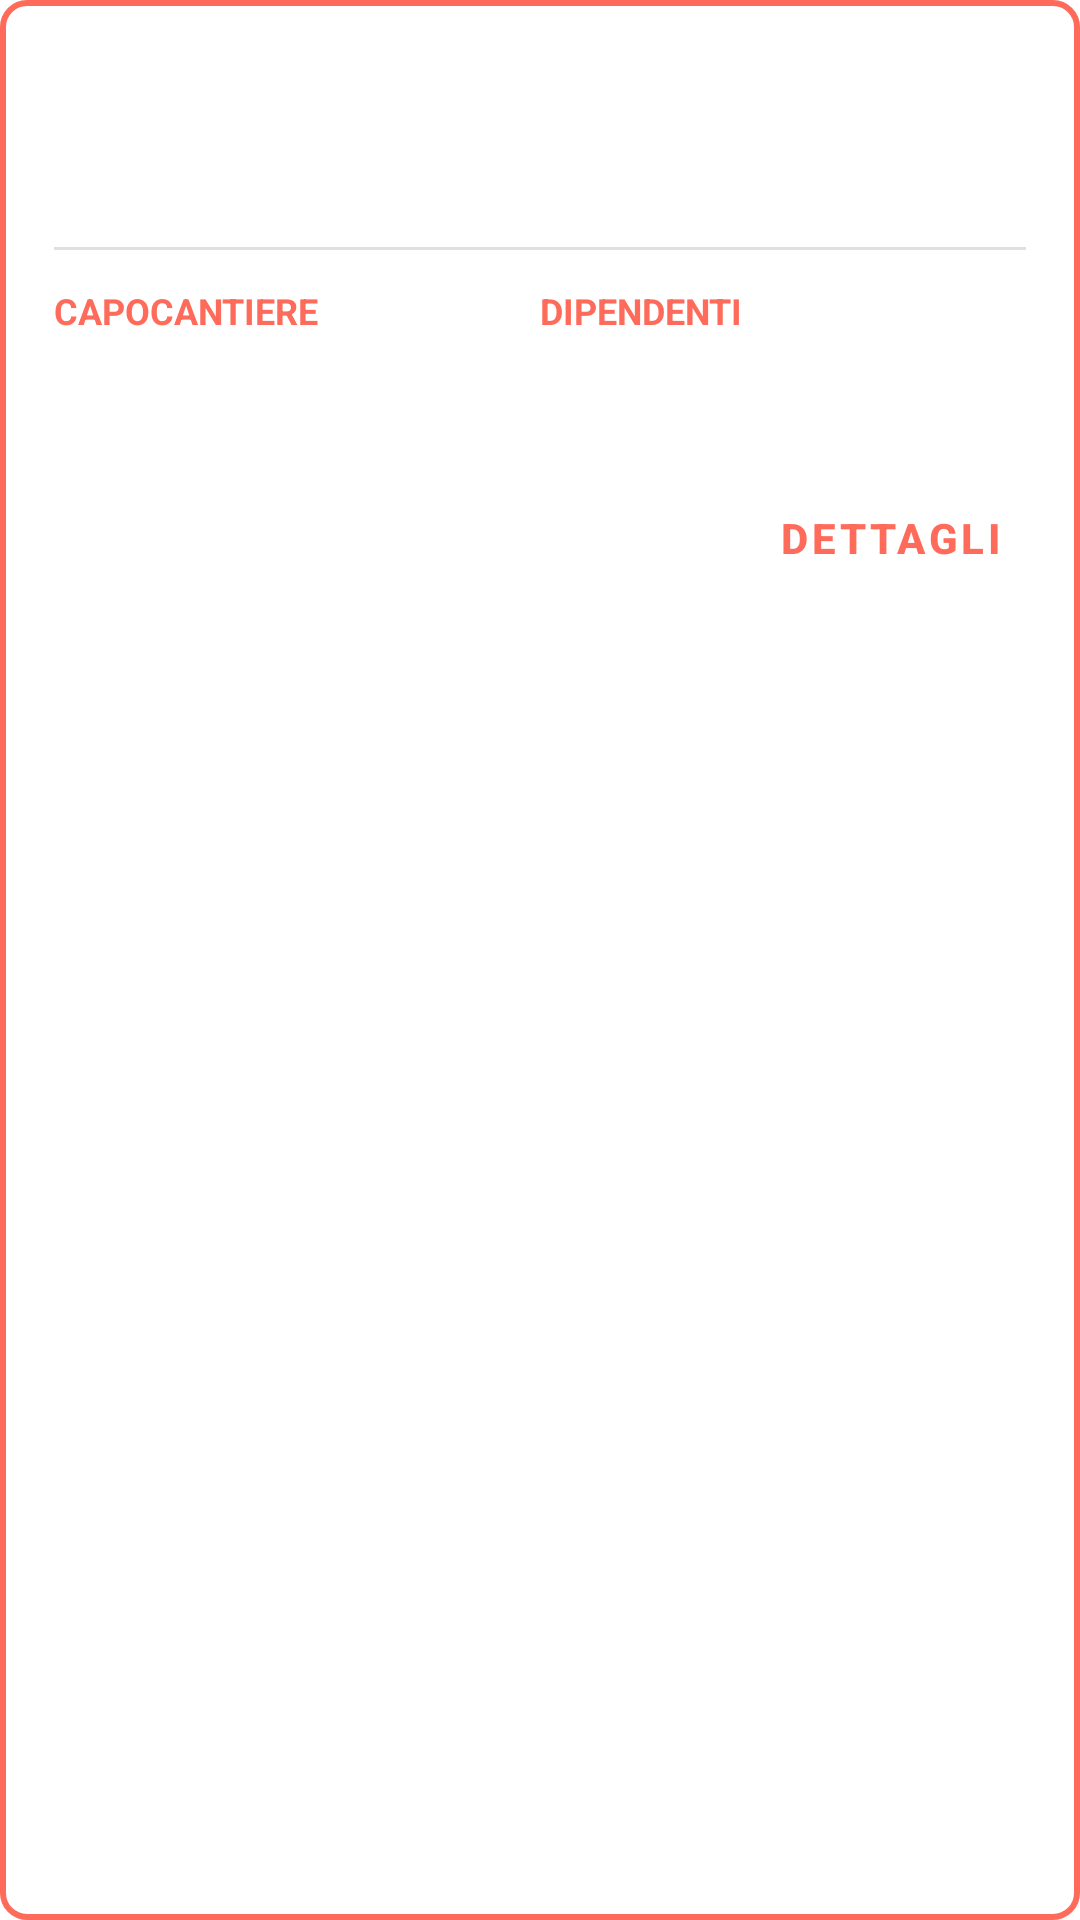

Produce the Android XML layout that renders to this screen, including the resource entries it uses.
<!-- AndroidManifest.xml: application theme Theme.EdilTrack -->
<!-- res/layout/card_cantiere.xml -->
<?xml version="1.0" encoding="utf-8"?>
<layout xmlns:android="http://schemas.android.com/apk/res/android"
    xmlns:app="http://schemas.android.com/apk/res-auto"
    xmlns:tools="http://schemas.android.com/tools">

    <data>
        <variable
            name="cantiere"
            type="com.example.ediltrack.model.uimodel.CantiereUI" />
    </data>

    <FrameLayout
        android:layout_width="match_parent"
        android:layout_height="wrap_content"
        android:background="@drawable/bordo_card"
        android:padding="2dp"
        android:layout_marginBottom="8dp">

        <androidx.cardview.widget.CardView
            android:layout_width="match_parent"
            android:layout_height="wrap_content"
            app:cardCornerRadius="12dp"
            app:cardElevation="0dp"
            android:backgroundTint="@android:color/white">

            <androidx.constraintlayout.widget.ConstraintLayout
                android:layout_width="match_parent"
                android:layout_height="wrap_content"
                android:padding="16dp">

                <TextView
                    android:id="@+id/nome_cantiere"
                    android:layout_width="0dp"
                    android:layout_height="wrap_content"
                    tools:text="Residenza I Pini"
                    android:textSize="22sp"
                    android:textStyle="bold"
                    android:textColor="@android:color/black"
                    app:layout_constraintTop_toTopOf="parent"
                    app:layout_constraintStart_toStartOf="parent"
                    app:layout_constraintEnd_toEndOf="parent" />

                <LinearLayout
                    android:id="@+id/container_luogo"
                    android:layout_width="0dp"
                    android:layout_height="wrap_content"
                    android:orientation="horizontal"
                    android:gravity="center_vertical"
                    android:layout_marginTop="4dp"
                    app:layout_constraintTop_toBottomOf="@id/nome_cantiere"
                    app:layout_constraintStart_toStartOf="parent"
                    app:layout_constraintEnd_toEndOf="parent">

                    <TextView
                        android:id="@+id/luogo_cantiere"
                        android:layout_width="wrap_content"
                        android:layout_height="wrap_content"
                        tools:text="Via Roma 1, Milano"
                        android:textSize="14sp"
                        android:textColor="#757575"/>
                </LinearLayout>

                <View
                    android:id="@+id/divider"
                    android:layout_width="match_parent"
                    android:layout_height="1dp"
                    android:background="#E0E0E0"
                    android:layout_marginTop="12dp"
                    app:layout_constraintTop_toBottomOf="@id/container_luogo"/>

                <LinearLayout
                    android:id="@+id/container_info"
                    android:layout_width="match_parent"
                    android:layout_height="wrap_content"
                    android:orientation="horizontal"
                    android:baselineAligned="false"
                    android:layout_marginTop="12dp"
                    app:layout_constraintTop_toBottomOf="@id/divider">

                    <LinearLayout
                        android:layout_width="0dp"
                        android:layout_height="wrap_content"
                        android:layout_weight="1"
                        android:orientation="vertical">

                        <TextView
                            android:id="@+id/label_capocantiere"
                            android:text="@string/capocantiere"
                            android:textSize="12sp"
                            android:textAllCaps="true"
                            android:textStyle="bold"
                            android:textColor="@color/primary"
                            android:layout_width="wrap_content"
                            android:layout_height="wrap_content"/>

                        <TextView
                            android:id="@+id/capocantiere"
                            tools:text="Mario Rossi"
                            android:textSize="16sp"
                            android:textColor="@android:color/black"
                            android:layout_marginTop="2dp"
                            android:layout_width="wrap_content"
                            android:layout_height="wrap_content"/>
                    </LinearLayout>

                    <LinearLayout
                        android:layout_width="0dp"
                        android:layout_height="wrap_content"
                        android:layout_weight="1"
                        android:orientation="vertical">

                        <TextView
                            android:id="@+id/label_dipendenti"
                            android:text="@string/dipendenti"
                            android:textSize="12sp"
                            android:textAllCaps="true"
                            android:textStyle="bold"
                            android:textColor="@color/primary"
                            android:layout_width="wrap_content"
                            android:layout_height="wrap_content"/>

                        <TextView
                            android:id="@+id/dipendenti"
                            tools:text="12 Operai"
                            android:textSize="16sp"
                            android:textColor="@android:color/black"
                            android:layout_marginTop="2dp"
                            android:layout_width="wrap_content"
                            android:layout_height="wrap_content"/>
                    </LinearLayout>
                </LinearLayout>

                <TextView
                    android:id="@+id/stato"
                    android:layout_width="wrap_content"
                    android:layout_height="wrap_content"
                    tools:text="IN CORSO"
                    android:textSize="14sp"
                    android:textStyle="bold"
                    android:textColor="@android:color/black"
                    android:paddingHorizontal="8dp"
                    android:paddingVertical="4dp"
                    android:layout_marginTop="20dp"
                    app:layout_constraintTop_toBottomOf="@id/container_info"
                    app:layout_constraintStart_toStartOf="parent"
                    app:layout_constraintBottom_toBottomOf="parent"
                    app:layout_constraintVertical_bias="0.5"/>

                <Button
                    android:id="@+id/btnDettagli"
                    style="@style/Widget.MaterialComponents.Button.TextButton"
                    android:layout_width="wrap_content"
                    android:layout_height="wrap_content"
                    android:text="@string/buttonDettagli"
                    android:textColor="@color/primary"
                    android:textStyle="bold"
                    app:layout_constraintEnd_toEndOf="parent"
                    app:layout_constraintTop_toTopOf="@id/stato"
                    app:layout_constraintBottom_toBottomOf="@id/stato" />

            </androidx.constraintlayout.widget.ConstraintLayout>
        </androidx.cardview.widget.CardView>
    </FrameLayout>
</layout>
<!-- resources referenced by this layout -->
<resources>
  <color name="primary">#FF6B5B</color>
  <!-- drawable bordo_card (drawable) -->
  <?xml version="1.0" encoding="utf-8"?>
  <shape xmlns:android="http://schemas.android.com/apk/res/android"
      android:shape="rectangle">
  
      
      <solid android:color="@android:color/transparent" />
  
      
      <stroke
          android:width="2dp"
          android:color="@color/primary" />
  
      
      <corners android:radius="8dp" />
  </shape>
  <string name="buttonDettagli">Dettagli</string>
  <string name="capocantiere">Capocantiere</string>
  <string name="dipendenti">Dipendenti</string>
  <style name="Theme.EdilTrack" parent="Theme.MaterialComponents.DayNight.NoActionBar" />
</resources>
